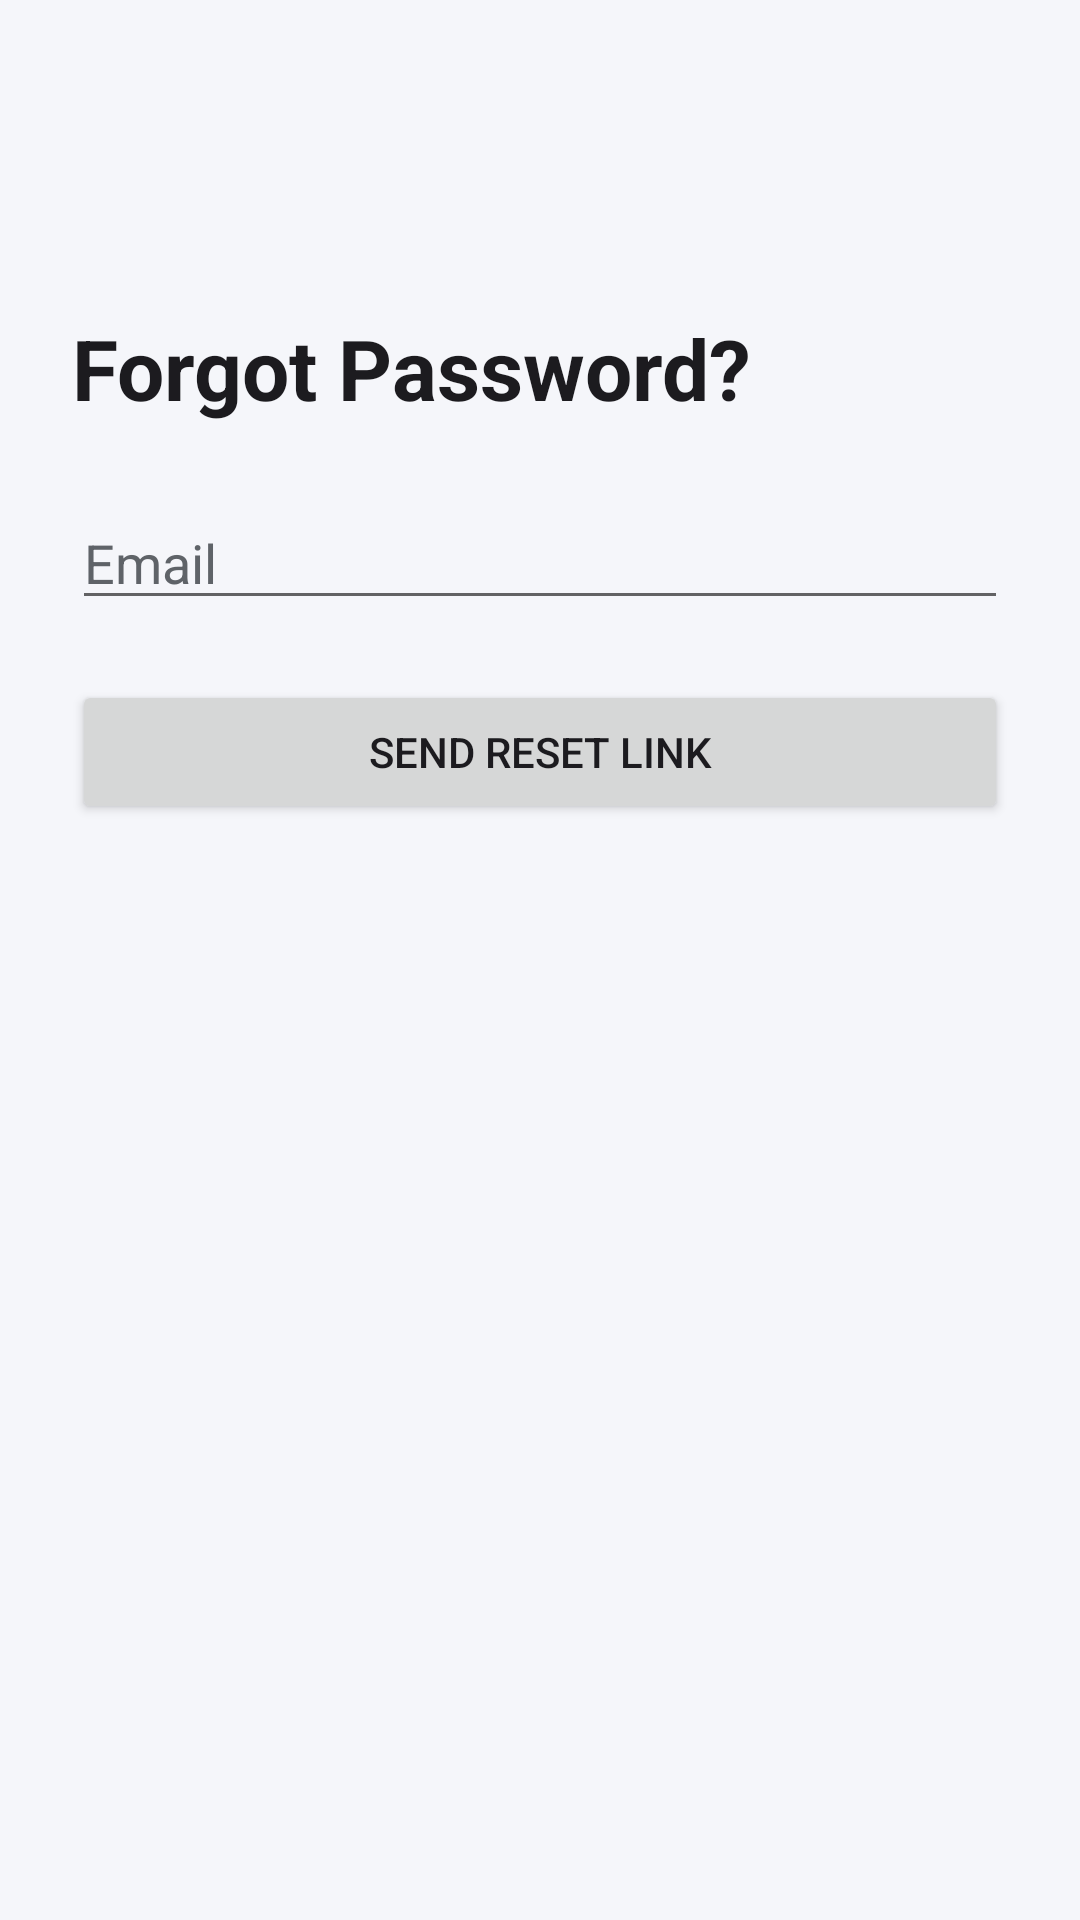

Layout XML and referenced resources for this Android screen:
<!-- AndroidManifest.xml: application theme Theme.Assignment2 -->
<!-- res/layout/activity_forgot_password.xml -->
<?xml version="1.0" encoding="utf-8"?>
<androidx.constraintlayout.widget.ConstraintLayout xmlns:android="http://schemas.android.com/apk/res/android"
    xmlns:app="http://schemas.android.com/apk/res-auto"
    android:layout_width="match_parent" android:layout_height="match_parent" android:padding="24dp">

    <TextView android:id="@+id/title" android:layout_width="wrap_content" android:layout_height="wrap_content"
        android:text="@string/forgot_password" android:textSize="28sp" android:textStyle="bold"
        app:layout_constraintTop_toTopOf="parent" app:layout_constraintStart_toStartOf="parent"
        android:layout_marginTop="80dp"/>

    <EditText android:id="@+id/etEmail" android:layout_width="0dp" android:layout_height="wrap_content"
        android:hint="@string/email" android:inputType="textEmailAddress" android:layout_marginTop="24dp"
        app:layout_constraintTop_toBottomOf="@id/title"
        app:layout_constraintStart_toStartOf="parent" app:layout_constraintEnd_toEndOf="parent"/>

    <Button android:id="@+id/btnSend" android:layout_width="0dp" android:layout_height="wrap_content"
        android:text="@string/send_reset" android:layout_marginTop="20dp"
        app:layout_constraintTop_toBottomOf="@id/etEmail"
        app:layout_constraintStart_toStartOf="parent" app:layout_constraintEnd_toEndOf="parent"/>
</androidx.constraintlayout.widget.ConstraintLayout>
<!-- resources referenced by this layout -->
<resources>
  <string name="email">Email</string>
  <string name="forgot_password">Forgot Password?</string>
  <string name="send_reset">Send Reset Link</string>
  <style name="Theme.Assignment2" parent="Theme.MaterialComponents.DayNight.NoActionBar">
          <item name="colorPrimary">@color/primary</item>
          <item name="colorOnPrimary">@color/on_primary</item>
          <item name="android:windowBackground">@color/bg</item>
          <item name="android:textColor">@color/text</item>
          <item name="android:textColorHint">@color/text_secondary</item>
      </style>
  <color name="primary">#3F51B5</color>
  <color name="on_primary">#FFFFFF</color>
  <color name="bg">#F5F6FA</color>
  <color name="text">#1C1B1F</color>
  <color name="text_secondary">#5F6368</color>
</resources>
